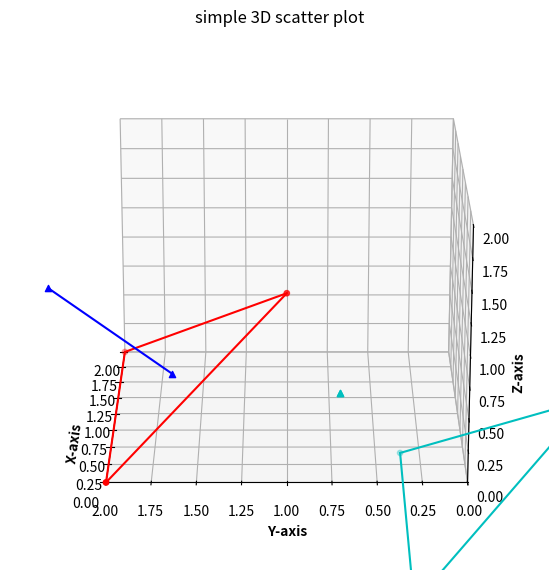

The matplotlib source for this figure:
#!/usr/bin/env python3
# -*- coding: utf-8 -*-
"""
Created on Thu Sep  1 17:27:41 2022

[redacted]
"""

import numpy as np 
import math as ma
import matplotlib.pyplot as plt
from mpl_toolkits import mplot3d


fig = plt.figure(figsize = (7, 7))
ax = plt.axes(projection ="3d")
fig.canvas.draw()
my_cmap = plt.get_cmap('hsv')
            
# compute normal vector of plane
# P1=np.array([x1[0],y1[0],z1[0]])
# Q1=np.array([x1[1],y1[1],z1[1]])
# R1=np.array([x1[2],y1[2],z1[2]])
# P2=np.array([x2[0],y2[0],z2[0]])
# Q2=np.array([x2[1],y2[1],z2[1]])
# R2=np.array([x2[2],y2[2],z2[2]])

P1=np.array([1,1,1])
Q1=np.array([2,2,0])
R1=np.array([0,2,0])

# Center of P1,Q1,R1 and P2,Q2,R2
C1=(P1+Q1+R1)/3

P1_=P1-C1
Q1_=Q1-C1
R1_=R1-C1
C1_=np.array([0,0,0])

# normal vector
A1=Q1_-P1_
B1=R1_-P1_
nor1=np.array([A1[1]*B1[2]-A1[2]*B1[1],A1[2]*B1[0]-A1[0]*B1[2],A1[0]*B1[1]-A1[1]*B1[0]])
nor1=nor1/np.linalg.norm(nor1)

# distance between plane and point
d=1

# final postiion
C1_new=[d*nor1[0]+C1[0],d*nor1[1]+C1[1],d*nor1[2]+C1[2]]

C1_=[d*nor1[0],d*nor1[1],d*nor1[2]]
C1_=C1_/np.linalg.norm(C1_)



theta=ma.atan2(C1_[2],ma.sqrt(pow(C1_[0],2)+pow(C1_[1],2)))*180/ma.pi
phi=ma.atan2(C1_[1],C1_[0])*180/ma.pi


ax.scatter([P1[0],Q1[0],R1[0]],[P1[1],Q1[1],R1[1]],[P1[2],Q1[2],R1[2]], c='r', marker='o', s=15)
ax.plot([P1[0],Q1[0]],[P1[1],Q1[1]],[P1[2],Q1[2]],c='r')
ax.plot([P1[0],R1[0]],[P1[1],R1[1]],[P1[2],R1[2]],c='r')
ax.plot([Q1[0],R1[0]],[Q1[1],R1[1]],[Q1[2],R1[2]],c='r')

ax.scatter([P1_[0],Q1_[0],R1_[0]],[P1_[1],Q1_[1],R1_[1]],[P1_[2],Q1_[2],R1_[2]], c='c', marker='o', s=15)
ax.plot([P1_[0],Q1_[0]],[P1_[1],Q1_[1]],[P1_[2],Q1_[2]],c='c')
ax.plot([P1_[0],R1_[0]],[P1_[1],R1_[1]],[P1_[2],R1_[2]],c='c')
ax.plot([Q1_[0],R1_[0]],[Q1_[1],R1_[1]],[Q1_[2],R1_[2]],c='c')

ax.scatter(C1_new[0],C1_new[1],C1_new[2],c='b',marker='^')
ax.scatter(C1[0],C1[1],C1[2],c='b',marker='^')
ax.plot([C1_new[0],C1[0]],[C1_new[1],C1[1]],[C1_new[2],C1[2]],c='b')

ax.scatter(nor1[0],nor1[1],nor1[2],c='c',marker='^')
ax.scatter(C1_[0],C1_[1],C1_[2],c='c',marker='^')
ax.plot([nor1[0],C1_[0]],[nor1[1],C1_[1]],[nor1[2],C1_[2]],c='c')


plt.title("simple 3D scatter plot")
ax.set_xlabel('X-axis', fontweight ='bold')
ax.set_ylabel('Y-axis', fontweight ='bold')
ax.set_zlabel('Z-axis', fontweight ='bold')
ax.set_xlim([-0,2])
ax.set_ylim([-0,2])
ax.set_zlim([-0,2])
ax.view_init(20,180)

fig.canvas.draw()
